Run: headless pygame with SDL's dummy video driver; simulated clock (each Clock.tick advances the game by its frame time, no real sleeping); random seed 0; keys injected as events and as key.get_pressed() state; mouse plan: one left click at the window centre at the start of phase 2, then a move to the lower-right quarter at the start of phase 3.
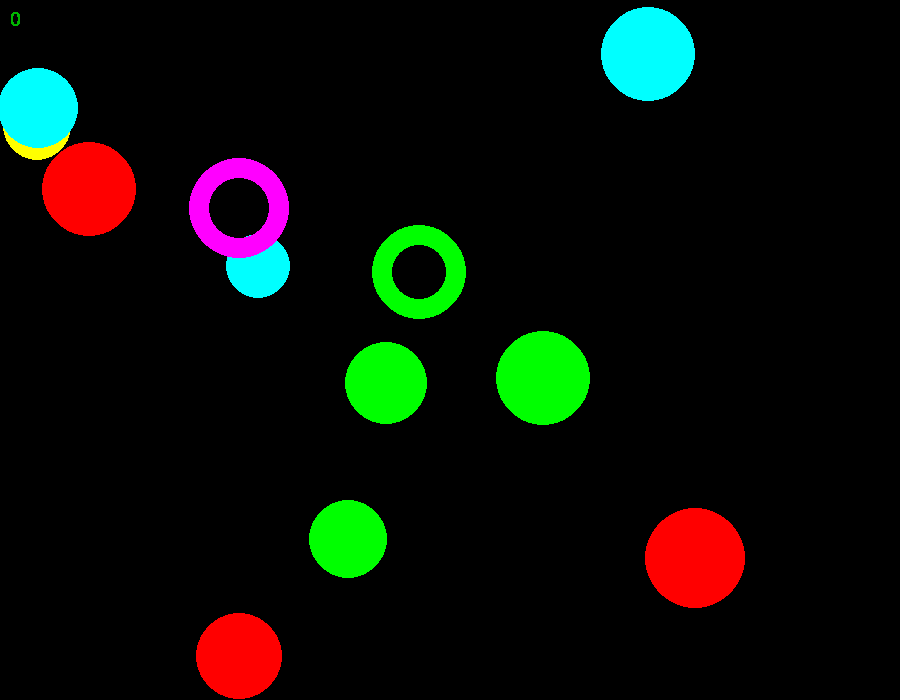
Frame 1 of 4 · flips 1–60 · no input
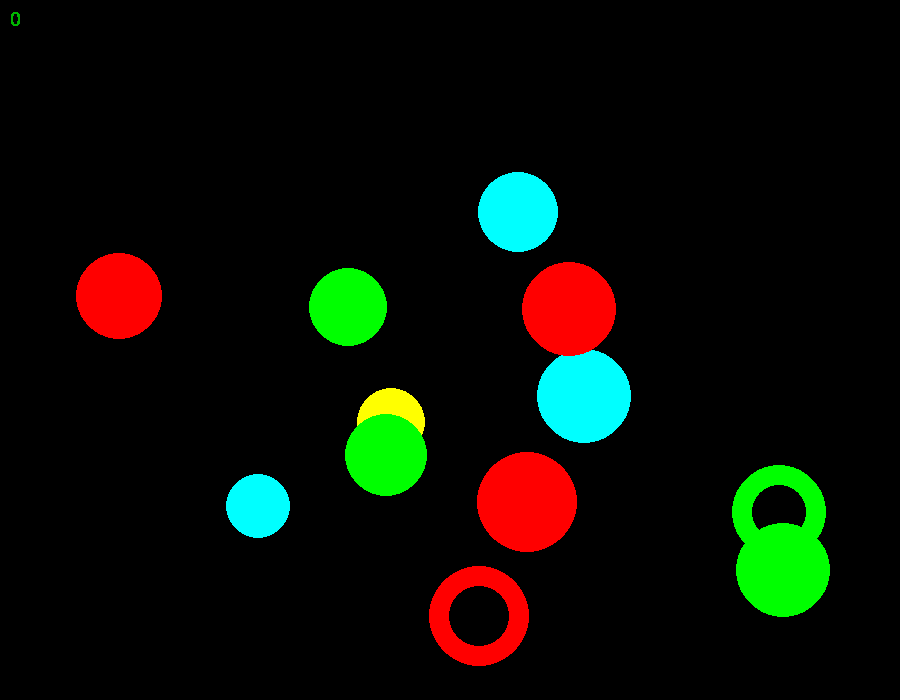
Frame 2 of 4 · flips 61–180 · clicked the window centre · tapped SPACE, RETURN · held RIGHT (→), D
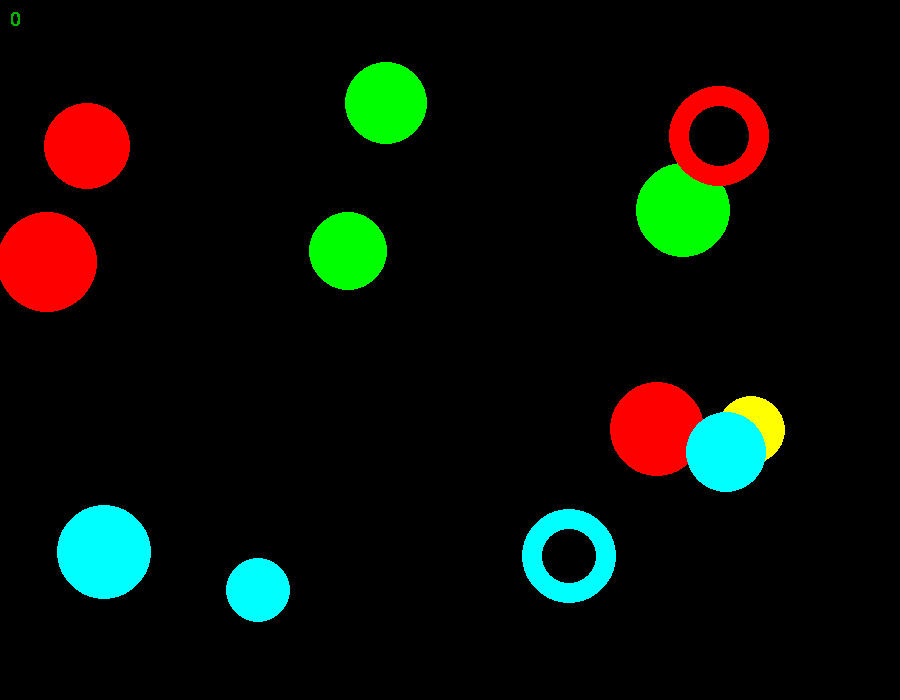
Frame 3 of 4 · flips 181–300 · moved the mouse to the lower-right quarter · held DOWN (↓), S
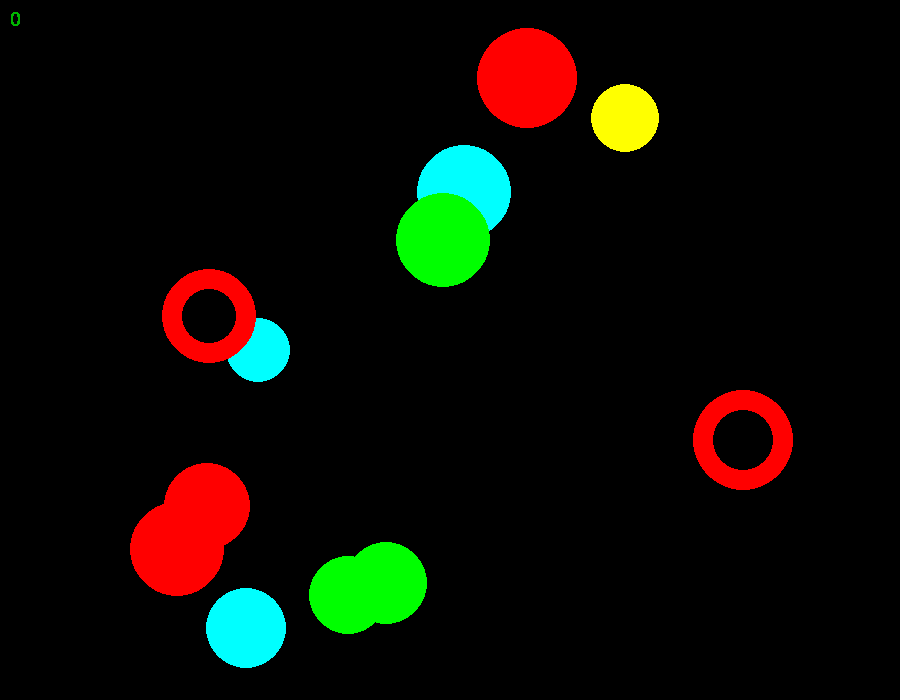
Frame 4 of 4 · flips 301–420 · held LEFT (←), A, UP (↑), W

The pygame program that drew these frames:

import pygame
from pygame.draw import *
from random import randint
pygame.init()

FPS = 60
screen = pygame.display.set_mode((900, 700))

RED = (255, 0, 0)
BLUE = (0, 0, 255)
YELLOW = (255, 255, 0)
GREEN = (0, 255, 0)
MAGENTA = (255, 0, 255)
CYAN = (0, 255, 255)
BLACK = (0, 0, 0)
COLORS = [RED, BLUE, YELLOW, GREEN, MAGENTA, CYAN]
x=0
y=0
r=0
A=[0,0,0,0,0,0,0,0,0,0]
B=[0]*10
dx=0
dy=0
number = 0
screen = pygame.display.set_mode((900, 700))
def new_balls():
    '''
    Функция рисует 10 шариков и создаёт эффект их движения
    '''
    for i in range(10):
        x = randint(100,500)
        y = randint(100,500)
        r = randint(30,50)
        color = COLORS[randint(0, 5)]
        dx = randint(-5,5)
        dy = randint(-5, 5)
        A[i]=[x,y,r,color,dx,dy]


def draw_ball():
    for i in range(10):
        circle(screen, A[i][3], (A[i][0], A[i][1]), A[i][2])

def new_ring():
    for i in range(2):
        x = randint(100,300)
        y = randint(100,300)
        r = randint(40,60)
        color = COLORS[randint(0, 5)]
        dx = randint(-5,5)
        dy = randint(-5, 5)
        B[i]=[x,y,r,color,dx,dy]

def draw_ring():
    for i in range(2):
        circle(screen, B[i][3], (B[i][0], B[i][1]), B[i][2],20)

def move_balls():
    for i in range(10):
        if A[i][0] < (900 - A[i][2]) and A[i][0] > A[i][2] and A[i][1] < (700 - A[i][2]) and A[i][1] > A[i][2]:
            A[i][0] = A[i][0] + A[i][4]
            A[i][1] = A[i][1] + A[i][5]
        elif A[i][0] >= (900 - A[i][2]) or A[i][0] <= A[i][2]:
            A[i][4] = -A[i][4]
            A[i][0] = A[i][0] + A[i][4]
            A[i][1] = A[i][1] + A[i][5]
        elif A[i][1] >= (700 - A[i][2]) or A[i][1] <= A[i][2]:
            A[i][5] = -A[i][5]
            A[i][0] = A[i][0] + A[i][4]
            A[i][1] = A[i][1] + A[i][5]

def move_rings():
    for i in range(2):
        if B[i][0] < (900 - B[i][2]) and B[i][0] > B[i][2] and B[i][1] < (700 - B[i][2]) and B[i][1] > B[i][2]:
            B[i][0] = B[i][0] + B[i][4]
            B[i][1] = B[i][1] + B[i][5]
            B[i][3]=COLORS[randint(0, 5)]
        elif B[i][0] >= (900 - B[i][2]) or B[i][0] <= B[i][2]:
            B[i][4] = -B[i][4]
            B[i][0] = B[i][0] + B[i][4]
            B[i][1] = B[i][1] + B[i][5]
            B[i][3] = COLORS[randint(0, 5)]
        elif B[i][1] >= (700 - B[i][2]) or B[i][1] <= B[i][2]:
            B[i][5] = -B[i][5]
            B[i][0] = B[i][0] + B[i][4]
            B[i][1] = B[i][1] + B[i][5]
            B[i][3] = COLORS[randint(0, 5)]

def score_to_screen(score):
    myfont = pygame.font.SysFont('Comic Sans MS', 30)
    textsurface = myfont.render(str(score), False, (0, 180, 0))
    screen.blit(textsurface, (10, 10))


pygame.display.update()
clock = pygame.time.Clock()
finished = False
new_balls()
new_ring()
while not finished:
    clock.tick(FPS)
    for event in pygame.event.get():
        if event.type == pygame.QUIT:
            finished = True
        elif event.type == pygame.MOUSEBUTTONDOWN:
            (event.x,event.y)=event.pos
            for i in range(10):
                if (event.x-A[i][0])**2+(event.y-A[i][1])**2<A[i][2]**2:
                    number+=1
                    A[i][0] = randint(100, 500)
                    A[i][1] = randint(100, 500)
                    A[i][2] = randint(30, 50)
                    A[i][3] = COLORS[randint(0, 5)]
                    A[i][4] = randint(-5, 5)
                    A[i][5] = randint(-5, 5)
            for i in range(2):
                if (event.x-B[i][0])**2+(event.y-B[i][1])**2<B[i][2]**2 and (event.x-B[i][0])**2+(event.y-B[i][1])**2>=(B[i][2]-20)**2:
                    B[i][0] = randint(100, 300)
                    B[i][1] = randint(100, 300)
                    B[i][2] = randint(30, 50)
                    B[i][3] = COLORS[randint(0, 5)]
                    B[i][4] = randint(-5, 5)
                    B[i][5] = randint(-5, 5)
                    number+=7
    draw_ball()
    draw_ring()
    move_balls()
    move_rings()
    score_to_screen(number)
    pygame.display.update()
    screen.fill(BLACK)
print('Ваш счёт:', number)
pygame.quit()
